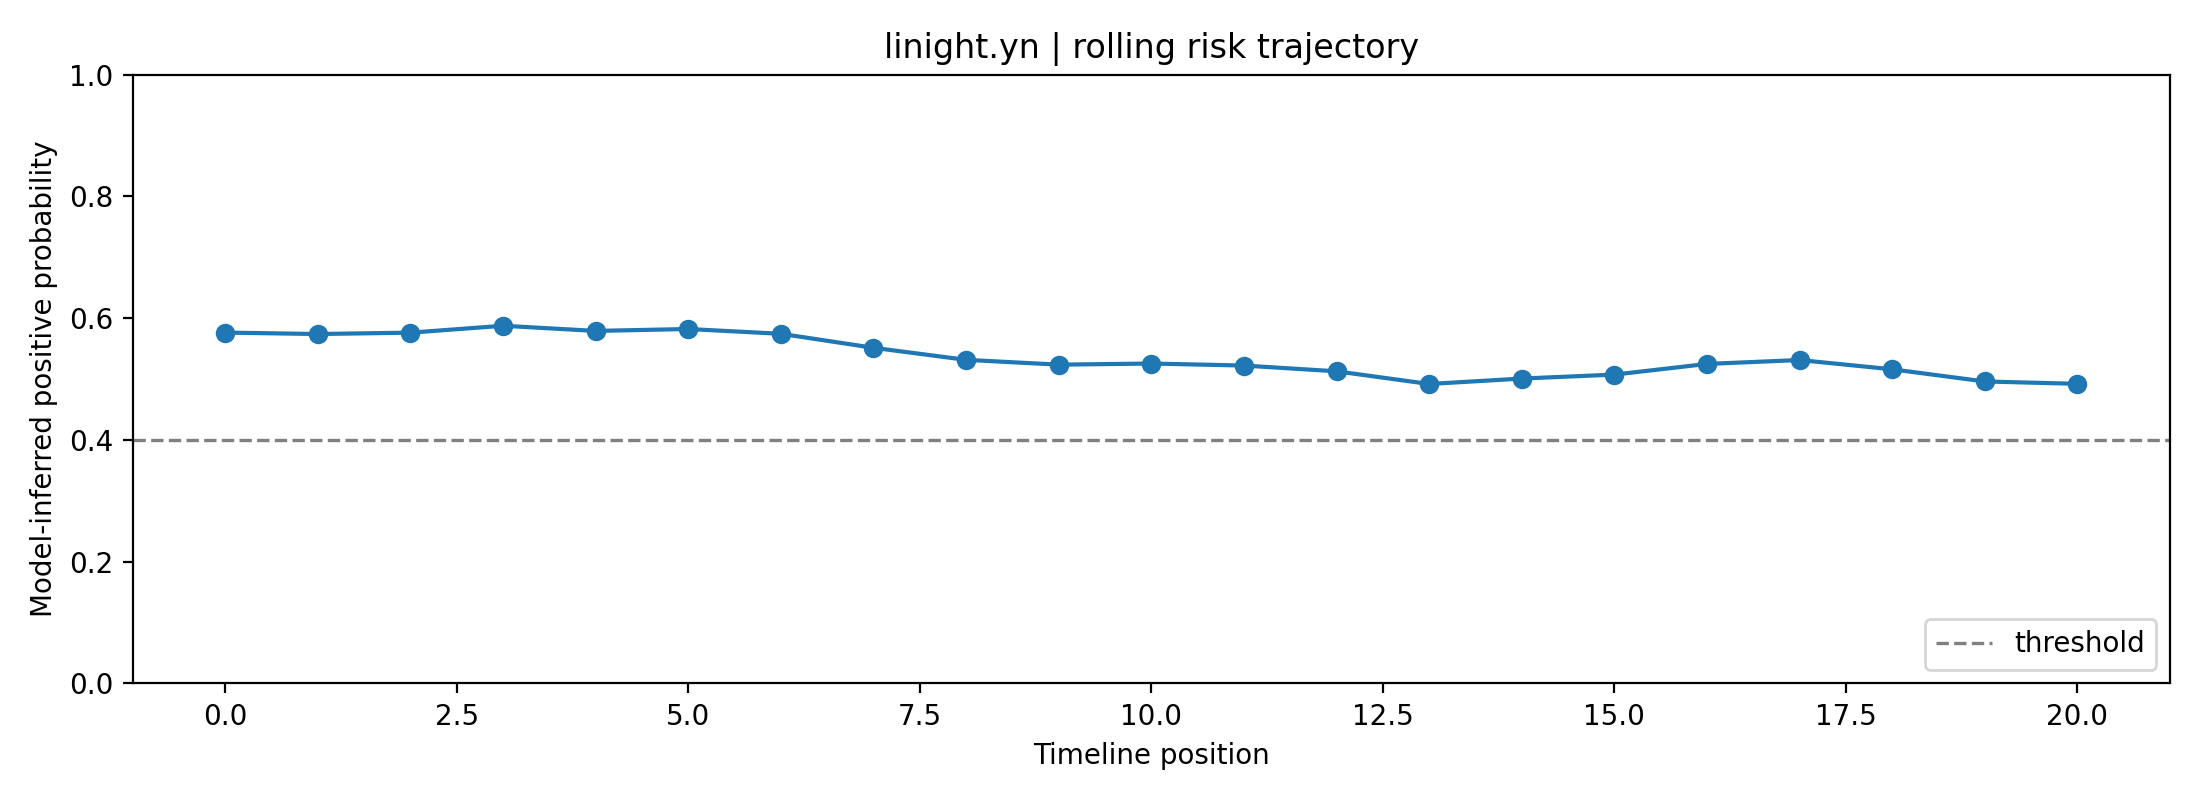

Source data for this figure (header and first rows):
fold, user_id, label, position, risk_prob, raw_prob, logit, n_posts_used, mode
4, linight.yn, 1, 0, 0.5763, 0.6513, 0.6248, 1, rolling
4, linight.yn, 1, 1, 0.574, 0.6499, 0.6187, 2, rolling
4, linight.yn, 1, 2, 0.5762, 0.6512, 0.6245, 3, rolling
4, linight.yn, 1, 3, 0.5875, 0.6579, 0.6539, 4, rolling
4, linight.yn, 1, 4, 0.5791, 0.6529, 0.6319, 5, rolling
4, linight.yn, 1, 5, 0.5822, 0.6548, 0.64, 6, rolling
4, linight.yn, 1, 6, 0.5743, 0.6501, 0.6197, 7, rolling
4, linight.yn, 1, 7, 0.5513, 0.6366, 0.5606, 8, rolling
4, linight.yn, 1, 8, 0.5316, 0.6248, 0.5102, 8, rolling
4, linight.yn, 1, 9, 0.5237, 0.6201, 0.4902, 8, rolling
4, linight.yn, 1, 10, 0.5255, 0.6212, 0.4947, 8, rolling
4, linight.yn, 1, 11, 0.5222, 0.6193, 0.4864, 8, rolling
4, linight.yn, 1, 12, 0.5127, 0.6136, 0.4624, 8, rolling
4, linight.yn, 1, 13, 0.4919, 0.601, 0.4098, 8, rolling
4, linight.yn, 1, 14, 0.5008, 0.6064, 0.4323, 8, rolling
4, linight.yn, 1, 15, 0.5073, 0.6103, 0.4487, 8, rolling
4, linight.yn, 1, 16, 0.5248, 0.6208, 0.4931, 8, rolling
4, linight.yn, 1, 17, 0.5312, 0.6247, 0.5094, 8, rolling
4, linight.yn, 1, 18, 0.516, 0.6156, 0.4707, 8, rolling
4, linight.yn, 1, 19, 0.496, 0.6035, 0.4202, 8, rolling
4, linight.yn, 1, 20, 0.4922, 0.6012, 0.4105, 8, rolling
